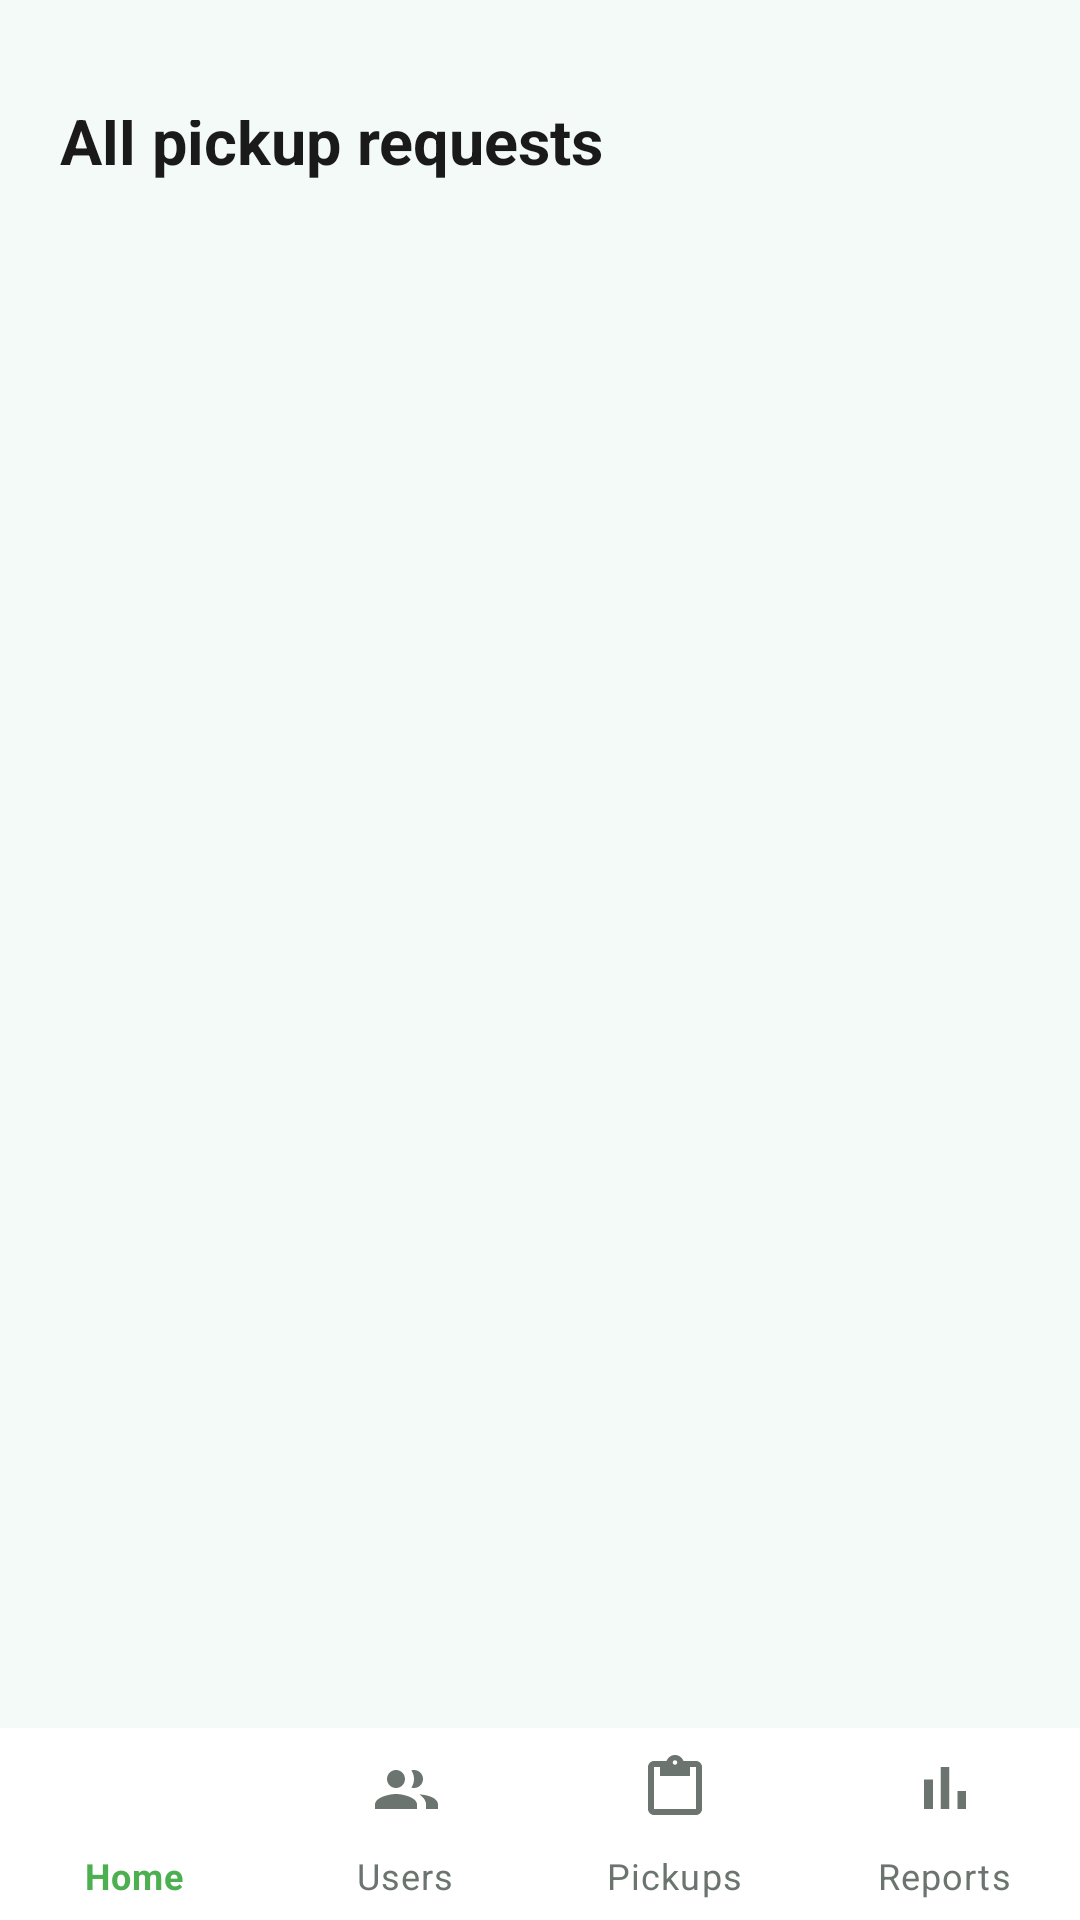

Layout XML and referenced resources for this Android screen:
<!-- AndroidManifest.xml: application theme Theme.Takago -->
<!-- res/layout/activity_admin_pickups.xml -->
<?xml version="1.0" encoding="utf-8"?>
<androidx.coordinatorlayout.widget.CoordinatorLayout
    xmlns:android="http://schemas.android.com/apk/res/android"
    xmlns:app="http://schemas.android.com/apk/res-auto"
    android:layout_width="match_parent"
    android:layout_height="match_parent"
    android:background="#F4FAF7">

    <LinearLayout
        android:layout_width="match_parent"
        android:layout_height="match_parent"
        android:orientation="vertical">

        
        <RelativeLayout
            android:layout_width="match_parent"
            android:layout_height="wrap_content"
            android:paddingStart="20dp"
            android:paddingTop="40dp"
            android:paddingEnd="20dp"
            android:paddingBottom="14dp">

            <TextView
                android:id="@+id/tvPickupListTitle"
                android:layout_width="wrap_content"
                android:layout_height="wrap_content"
                android:layout_centerVertical="true"
                android:text="All pickup requests"
                android:textColor="@color/color_text_primary"
                android:textSize="21sp"
                android:textStyle="bold" />

            <FrameLayout
                android:layout_width="40dp"
                android:layout_height="40dp"
                android:layout_alignParentEnd="true"
                android:layout_centerVertical="true">



            </FrameLayout>

        </RelativeLayout>

        
        <HorizontalScrollView
            android:layout_width="match_parent"
            android:layout_height="wrap_content"
            android:paddingStart="16dp"
            android:paddingEnd="16dp"
            android:scrollbars="none">

            <LinearLayout
                android:id="@+id/filterChipRow"
                android:layout_width="wrap_content"
                android:layout_height="wrap_content"
                android:orientation="horizontal" />

        </HorizontalScrollView>

        <ScrollView
            android:layout_width="match_parent"
            android:layout_height="0dp"
            android:layout_weight="1">

            <LinearLayout
                android:id="@+id/pickupListContainer"
                android:layout_width="match_parent"
                android:layout_height="wrap_content"
                android:orientation="vertical"
                android:paddingStart="16dp"
                android:paddingTop="14dp"
                android:paddingEnd="16dp"
                android:paddingBottom="16dp" />

        </ScrollView>

    </LinearLayout>

    <com.google.android.material.bottomnavigation.BottomNavigationView
        android:id="@+id/bottomNav"
        style="@style/AppBottomNavigation"
        android:layout_width="match_parent"
        android:layout_height="64dp"
        android:layout_gravity="bottom"
        android:background="@color/color_surface"
        app:itemIconTint="@color/bottom_nav_selector"
        app:itemTextColor="@color/bottom_nav_selector"
        app:labelVisibilityMode="labeled"
        app:menu="@menu/admin_bottom_nav_menu" />

</androidx.coordinatorlayout.widget.CoordinatorLayout>
<!-- resources referenced by this layout -->
<resources>
  <color name="color_surface">#FFFFFF</color>
  <color name="color_text_primary">#1A1A1A</color>
  <style name="AppBottomNavigation" parent="Widget.MaterialComponents.BottomNavigationView">
          <item name="android:background">@drawable/bg_bottom_nav</item>
          <item name="itemIconTint">@color/bottom_nav_selector</item>
          <item name="itemTextColor">@color/bottom_nav_selector</item>
          <item name="labelVisibilityMode">labeled</item>
      </style>
  <style name="Theme.Takago" parent="Base.Theme.Takago" />
  <style name="Base.Theme.Takago" parent="Theme.Material3.DayNight.NoActionBar">
          
          
      </style>
</resources>
